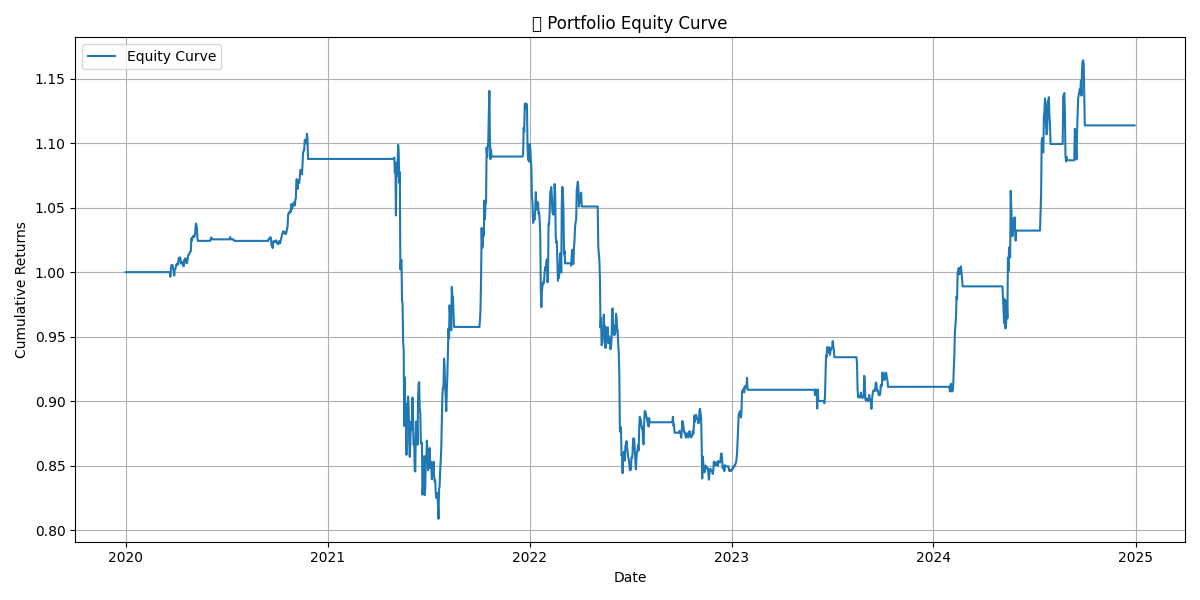

The data file committed next to this chart (first rows):
, 0
2020-01-01, 1.0
2020-01-02, 1.0
2020-01-03, 1.0
2020-01-04, 1.0
2020-01-05, 1.0
2020-01-06, 1.0
2020-01-07, 1.0
2020-01-08, 1.0
2020-01-09, 1.0
2020-01-10, 1.0
2020-01-11, 1.0
2020-01-12, 1.0
2020-01-13, 1.0
2020-01-14, 1.0
2020-01-15, 1.0
2020-01-16, 1.0
2020-01-17, 1.0
2020-01-18, 1.0
2020-01-19, 1.0
2020-01-20, 1.0
2020-01-21, 1.0
2020-01-22, 1.0
2020-01-23, 1.0
2020-01-24, 1.0
2020-01-25, 1.0
2020-01-26, 1.0
2020-01-27, 1.0
2020-01-28, 1.0
2020-01-29, 1.0
2020-01-30, 1.0
2020-01-31, 1.0
2020-02-01, 1.0
2020-02-02, 1.0
2020-02-03, 1.0
2020-02-04, 1.0
2020-02-05, 1.0
2020-02-06, 1.0
2020-02-07, 1.0
2020-02-08, 1.0
2020-02-09, 1.0
2020-02-10, 1.0
2020-02-11, 1.0
2020-02-12, 1.0
2020-02-13, 1.0
2020-02-14, 1.0
2020-02-15, 1.0
2020-02-16, 1.0
2020-02-17, 1.0
2020-02-18, 1.0
2020-02-19, 1.0
2020-02-20, 1.0
2020-02-21, 1.0
2020-02-22, 1.0
2020-02-23, 1.0
2020-02-24, 1.0
2020-02-25, 1.0
2020-02-26, 1.0
2020-02-27, 1.0
2020-02-28, 1.0
2020-02-29, 1.0
... 1,766 more rows
